Run: headless pygame with SDL's dummy video driver; simulated clock (each Clock.tick advances the game by its frame time, no real sleeping); random seed 0; keys injected as events and as key.get_pressed() state; no mouse input.
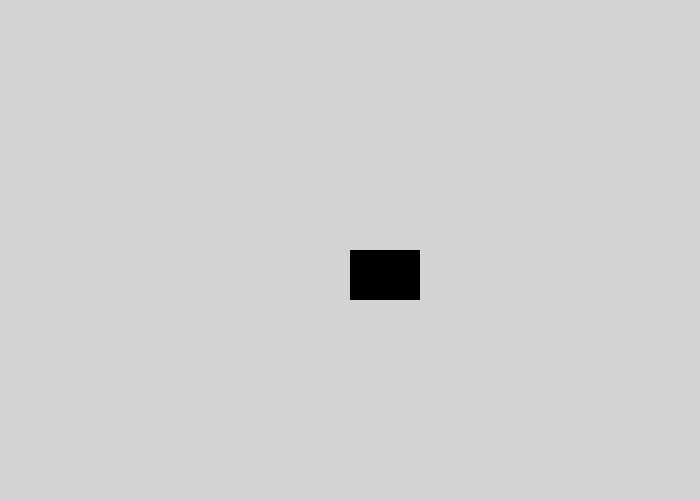
Frame 1 of 4 · flips 1–60 · no input
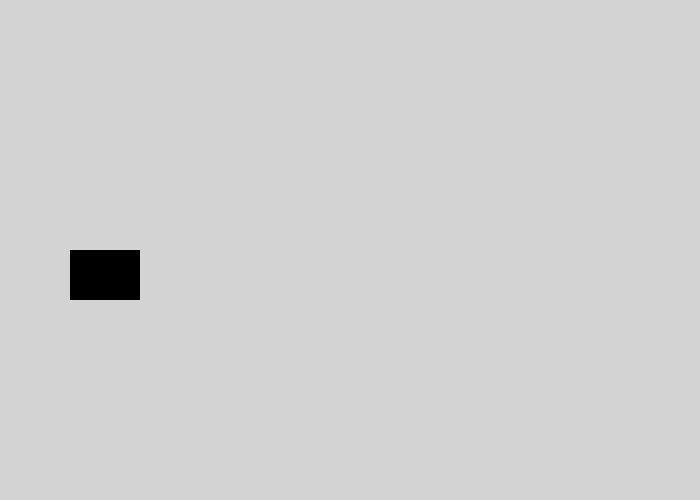
Frame 2 of 4 · flips 61–180 · tapped SPACE, RETURN · held RIGHT (→), D
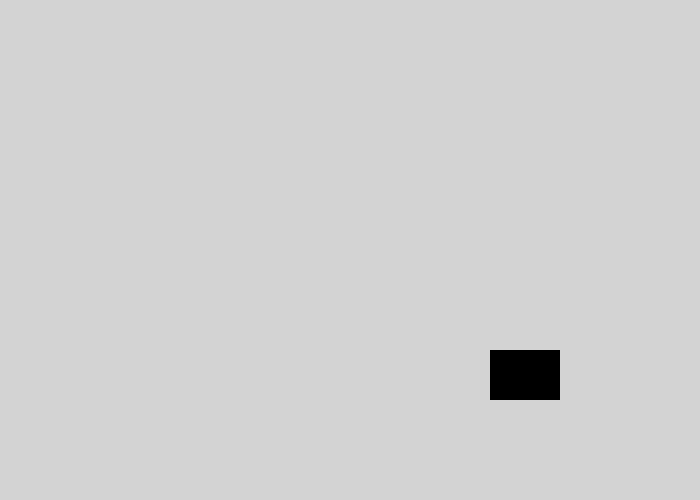
Frame 3 of 4 · flips 181–300 · held DOWN (↓), S
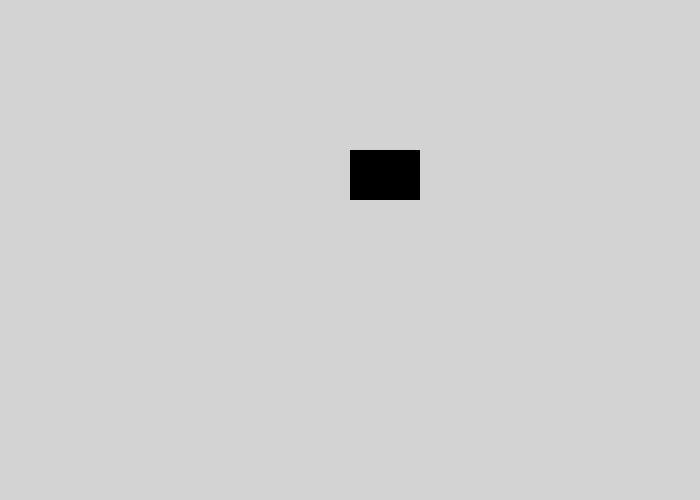
Frame 4 of 4 · flips 301–420 · held LEFT (←), A, UP (↑), W

The pygame program that drew these frames:

import pygame # import the Pygame library of functions
pygame.init() # initialize the game engine

LIGHTGRAY = (211, 211, 211) # example
# (Red, Green, Blue) = (0-255, 0-255, 0-255)
# 0-255 is amount of color
# the amount of color is additive
# can also choose your own color
# parentheses of numbers (e.g., (211, 211, 211)) is called a tuple
BLACK = (0, 0, 0) # example

size = (700, 500) # (width, height) in pixels
screen = pygame.display.set_mode(size) # set screen size
done = False # define "done"
clock = pygame.time.Clock() # define "clock"
# offset = 0 # initialize offset earlier
# offset = 100 # start below top edge
y_offset = 100 # start below top edge
x_offset = 0 # keep starting position at left edge
# increment = 50 # initialize increment early
y_increment = 50 # initialize increment early
x_increment = 70 # initialize increment early

pygame.display.set_caption("QUESTABOX's Cool Animation") # title, or choose your own
 
while not done: # meaning while true, loop keeps window open
    for event in pygame.event.get(): # check for user input when open window
        if event.type == pygame.QUIT: # user clicked close button
            done = True # change "done" to exit While loop on next loop, loop will not run while false
    screen.fill(LIGHTGRAY) # clear the screen
    # --- Drawing code
    # offset = 0 # initialize offset
    # while offset <= 450: # loop until offset = 450 (inclusive)
    #     pygame.draw.rect(screen, BLACK, (0, 0+offset, 70, 50), width=0) # added one offset to one y-coordinate
    #     offset += 50 # offset = offset + 50
    # pygame.draw.rect(screen, BLACK, (0, 0+offset, 70, 50), width=0) # untab
    # pygame.draw.rect(screen, BLACK, (0, 0+y_offset, 70, 50), width=0) # untab
    pygame.draw.rect(screen, BLACK, (0+x_offset, 0+y_offset, 70, 50), width=0) # untab
    # offset += 50 # untab
    # offset += increment # allow the increment to change
    y_offset += y_increment # allow the increment to change
    x_offset += x_increment # allow the increment to change
    # if 0+offset + 50 == size[1]: # if rectangle at bottom edge
    # if 0+y_offset + 50 == size[1]: # if rectangle at bottom edge
    if 0+y_offset + 50 == size[1] or 0+y_offset == 100: # if rectangle at bottom or top edge
        # increment *= -1 # increment = increment*-1, that is change the increment's sign
        y_increment *= -1 # y_increment = y_increment*-1, that is change the increment's sign
    # if 0+offset == 0: # if rectangle at top edge
    # if 0+offset == 100: # if rectangle below top edge
    # if 0+y_offset == 100: # if rectangle below top edge
        # increment *= -1 # change the increment's sign back
        # y_increment *= -1 # change the increment's sign back
    if 0+x_offset + 70 == size[0] or 0+x_offset == 0: # if rectangle below right or left edge
        x_increment *= -1 # x_increment = x_increment*-1, that is change the increment's sign
    # if 0+x_offset == 0: # if rectangle below left edge
    #     x_increment *= -1 # change the increment's sign back
    # ----------------
    pygame.display.flip() # update the screen
    # clock.tick(60) # maximum 60 frames per second (i.e., no more than 60 times through While loop each second)
    clock.tick(10) # so can see rectangle moving
pygame.quit() # formality
